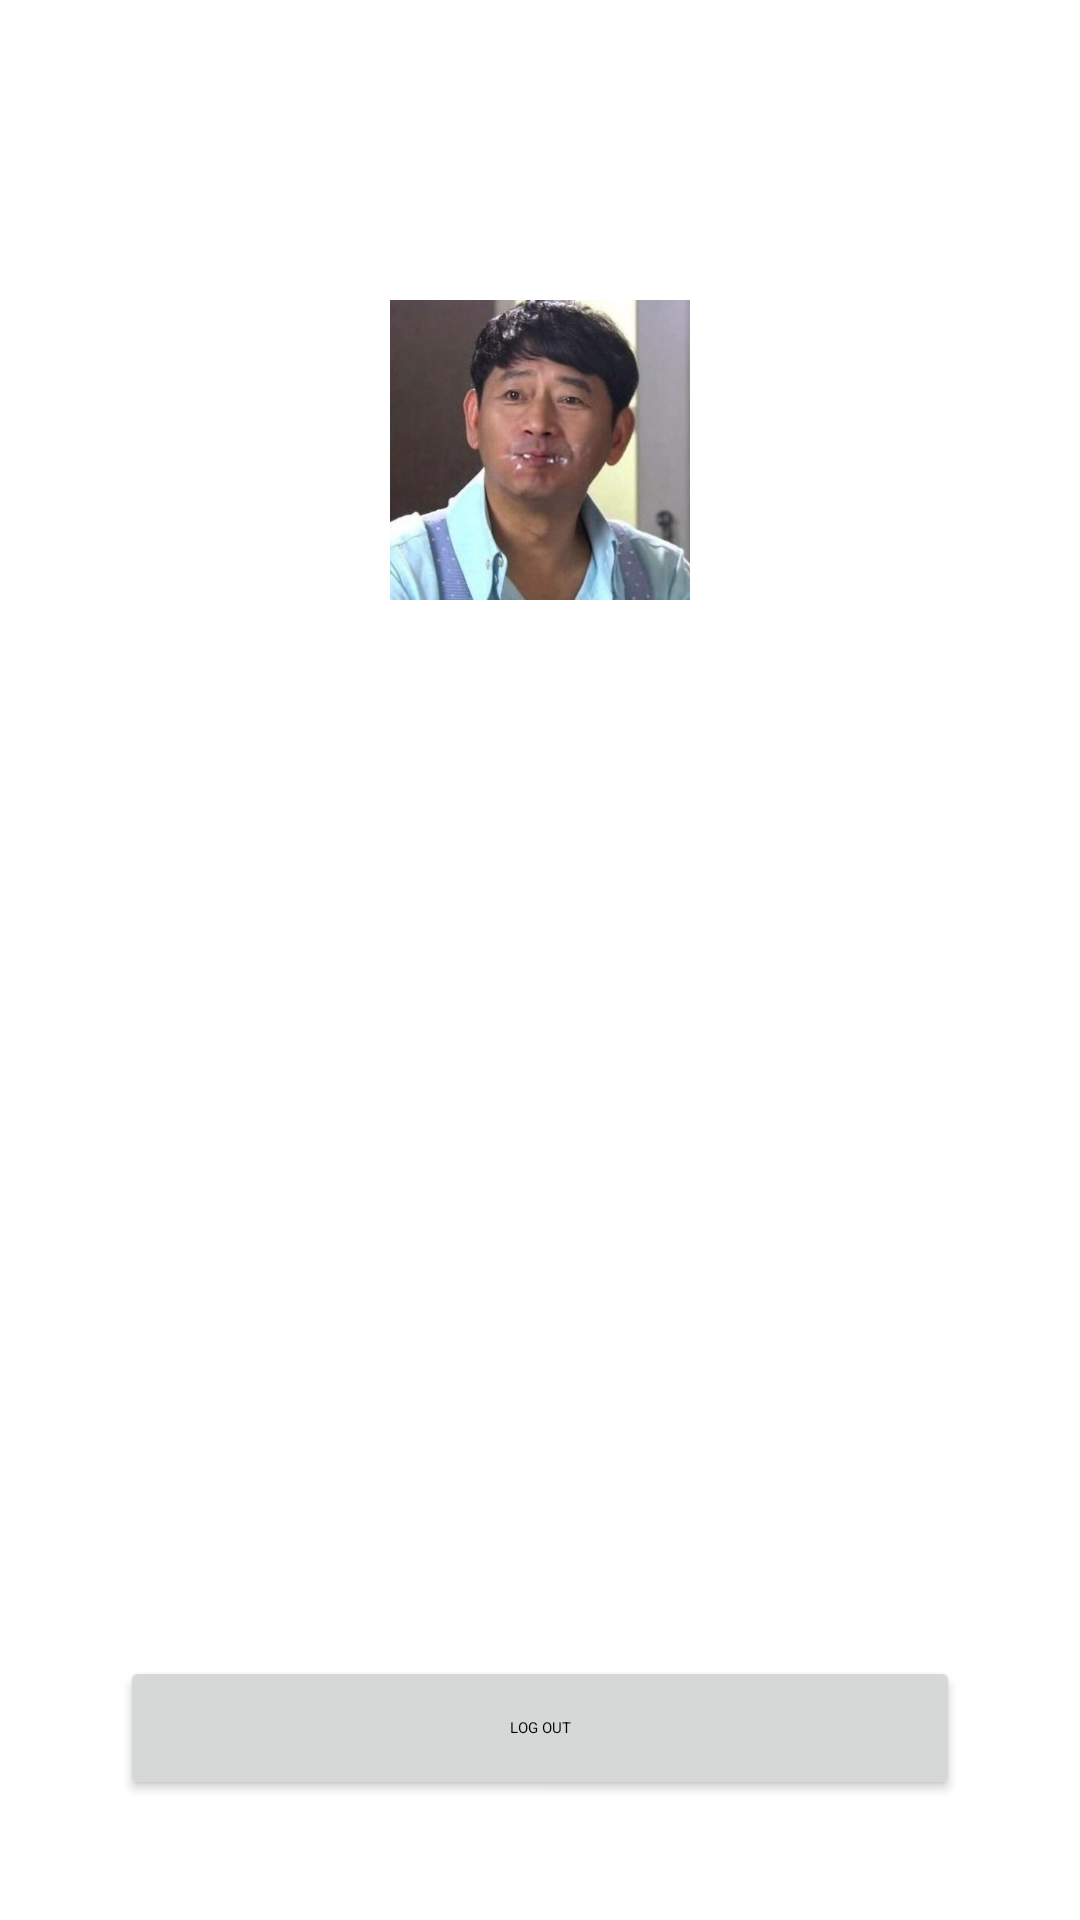

Produce the Android XML layout that renders to this screen, including the resource entries it uses.
<!-- AndroidManifest.xml: application theme Theme.GOSOPTAndroid -->
<!-- res/layout/fragment_profile.xml -->
<?xml version="1.0" encoding="utf-8"?>
<layout xmlns:android="http://schemas.android.com/apk/res/android"
    xmlns:app="http://schemas.android.com/apk/res-auto"
    xmlns:tools="http://schemas.android.com/tools"
    tools:context=".presentation.main.profile.ProfileFragment">

    <data>

        <variable
            name="vm"
            type="org.android.go.sopt.presentation.main.profile.ProfileViewModel" />
    </data>

    <androidx.constraintlayout.widget.ConstraintLayout
        android:id="@+id/layout_profile"
        android:layout_width="match_parent"
        android:layout_height="match_parent">

        <ImageView
            android:id="@+id/iv_profile_profile"
            android:layout_width="100dp"
            android:layout_height="0dp"
            android:layout_marginTop="100dp"
            android:contentDescription="@string/profile_img_description"
            android:src="@drawable/img_main_profile"
            app:layout_constraintDimensionRatio="1:1"
            app:layout_constraintEnd_toEndOf="parent"
            app:layout_constraintStart_toStartOf="parent"
            app:layout_constraintTop_toTopOf="parent" />

        <TextView
            android:id="@+id/tv_profile_name"
            android:layout_width="wrap_content"
            android:layout_height="wrap_content"
            android:layout_marginTop="12dp"
            android:text="@{@string/profile_name(vm.signedUpUser.name)}"
            android:textAppearance="?textAppearanceBodyLarge"
            android:textColor="?colorOnBackground"
            app:layout_constraintEnd_toEndOf="parent"
            app:layout_constraintStart_toStartOf="parent"
            app:layout_constraintTop_toBottomOf="@id/iv_profile_profile" />

        <TextView
            android:id="@+id/tv_profile_specialty"
            android:layout_width="wrap_content"
            android:layout_height="wrap_content"
            android:layout_marginTop="12dp"
            android:text="@{@string/profile_specialty(vm.signedUpUser.specialty)}"
            android:textAppearance="?textAppearanceBodyLarge"
            android:textColor="?colorOnBackground"
            android:textSize="16sp"
            app:layout_constraintEnd_toEndOf="parent"
            app:layout_constraintStart_toStartOf="parent"
            app:layout_constraintTop_toBottomOf="@id/tv_profile_name" />

        <Button
            android:id="@+id/btn_profile_logout"
            android:layout_width="0dp"
            android:layout_height="wrap_content"
            android:layout_marginHorizontal="40dp"
            android:layout_marginBottom="40dp"
            android:paddingVertical="16dp"
            android:text="@string/profile_logout_btn"
            android:textAppearance="?attr/textAppearanceHeadlineSmall"
            app:layout_constraintBottom_toBottomOf="parent"
            app:layout_constraintEnd_toEndOf="parent"
            app:layout_constraintStart_toStartOf="parent" />
    </androidx.constraintlayout.widget.ConstraintLayout>
</layout>
<!-- resources referenced by this layout -->
<resources>
  <!-- drawable img_main_profile: jpg bitmap (drawable, 22146 bytes) -->
  <string name="profile_img_description">프로필 이미지</string>
  <string name="profile_logout_btn">LOG OUT</string>
  <string name="profile_name">이름 : %s</string>
  <string name="profile_specialty">특기 : %s</string>
  <style name="Theme.GOSOPTAndroid" parent="Theme.MaterialComponents.DayNight.DarkActionBar">
          
          <item name="colorPrimary">@color/coral_600</item>
          <item name="colorPrimaryVariant">@color/coral_500</item>
          <item name="colorOnPrimary">@color/white</item>
          
          <item name="colorSecondary">@color/teal_200</item>
          <item name="colorSecondaryVariant">@color/teal_700</item>
          <item name="colorOnSecondary">@color/black</item>
          
          <item name="android:statusBarColor">?attr/colorPrimaryVariant</item>
          
          <item name="android:includeFontPadding">false</item>
          
          <item name="windowActionBar">false</item>
          <item name="windowNoTitle">true</item>
      </style>
  <color name="coral_600">#FFFE6C4A</color>
  <color name="coral_500">#FFFF8265</color>
  <color name="white">#FFFFFFFF</color>
  <color name="teal_200">#FF03DAC5</color>
  <color name="teal_700">#FF018786</color>
  <color name="black">#FF000000</color>
</resources>
